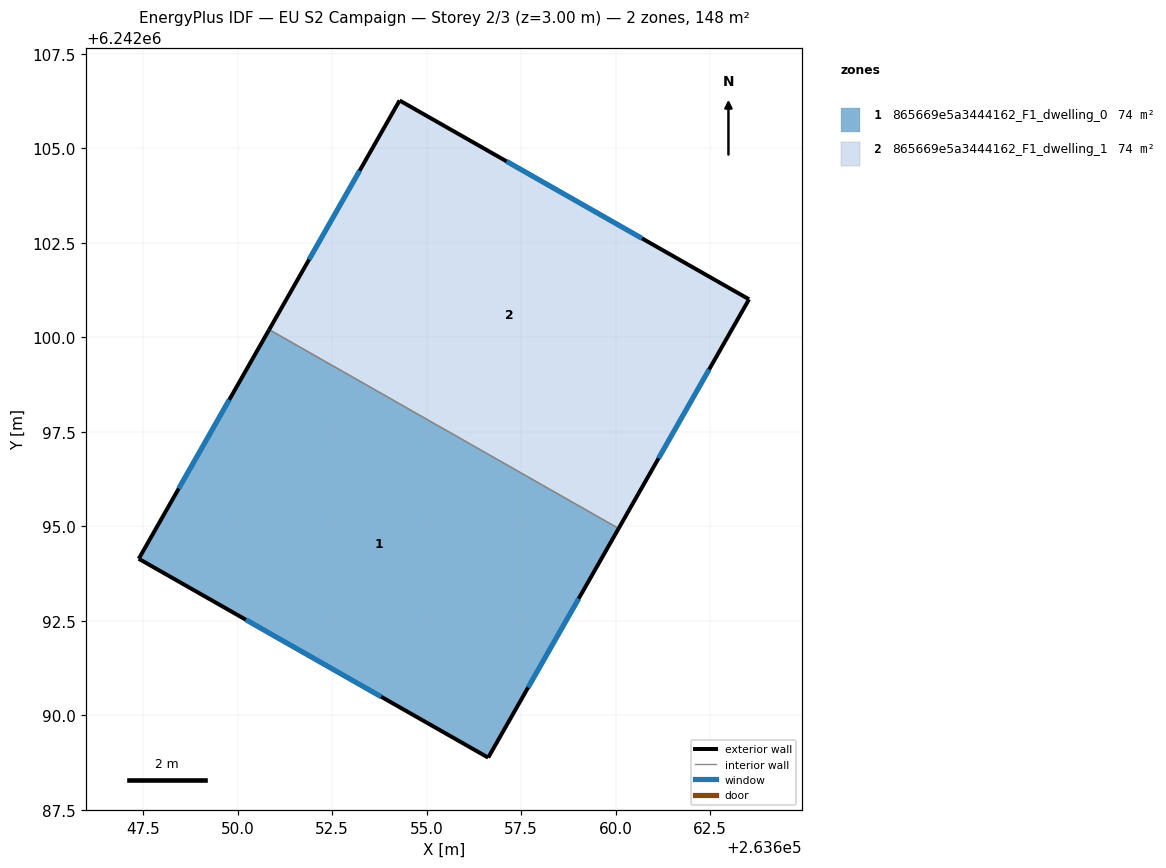
=== STOREY PLAN SPEC (per zone: floor XY polygon, exterior-wall plan segments, windows/doors) ===
zone 1: 865669e5a3444162_F1_dwelling_0  (74.2 m²)
  floor: (263660.08, 6242094.94) (263656.63, 6242088.88) (263647.38, 6242094.14) (263650.83, 6242100.20)
  exterior wall: (263656.63, 6242088.88) – (263660.08, 6242094.94)  [7.0 m]
    window: (263657.69, 6242090.74) – (263659.02, 6242093.08)  [3.1 m²]
  exterior wall: (263647.38, 6242094.14) – (263656.63, 6242088.88)  [10.6 m]
    window: (263650.22, 6242092.53) – (263653.80, 6242090.49)  [4.8 m²]
  exterior wall: (263650.84, 6242100.20) – (263647.38, 6242094.14)  [7.0 m]
    window: (263649.78, 6242098.35) – (263648.44, 6242096.00)  [3.1 m²]
  interior walls: 1
zone 2: 865669e5a3444162_F1_dwelling_1  (74.2 m²)
  floor: (263663.53, 6242101.01) (263660.08, 6242094.94) (263650.83, 6242100.20) (263654.29, 6242106.27)
  exterior wall: (263663.53, 6242101.01) – (263654.29, 6242106.27)  [10.6 m]
    window: (263660.70, 6242102.62) – (263657.12, 6242104.66)  [4.8 m²]
  exterior wall: (263660.08, 6242094.94) – (263663.53, 6242101.01)  [7.0 m]
    window: (263661.14, 6242096.80) – (263662.47, 6242099.15)  [3.1 m²]
  exterior wall: (263654.29, 6242106.27) – (263650.84, 6242100.20)  [7.0 m]
    window: (263653.23, 6242104.41) – (263651.89, 6242102.06)  [3.1 m²]
  interior walls: 1

=== DERIVED (storey summary) ===
Building: EU S2 Campaign
Storey: 2 of 3  (floor level z = 3.00 m)
Storey gross floor area: 148.4 m²
Zones on this storey: 2
  - 865669e5a3444162_F1_dwelling_0: floor 74.2 m²; exterior wall 24.6 m (73.8 m²); 3 window(s) 11.1 m²; WWR 15.0%
  - 865669e5a3444162_F1_dwelling_1: floor 74.2 m²; exterior wall 24.6 m (73.8 m²); 3 window(s) 11.1 m²; WWR 15.0%
Zone adjacency (shared interzone walls):
  - 865669e5a3444162_F1_dwelling_0 ↔ 865669e5a3444162_F1_dwelling_1